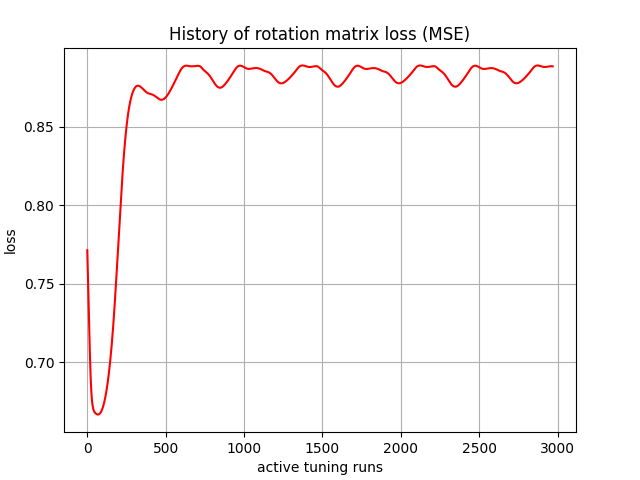

Source data for this figure (header and first rows):
, 0
0, 0.7713
1, 0.7671
2, 0.7633
3, 0.7595
4, 0.7555
5, 0.7514
6, 0.7474
7, 0.7433
8, 0.7391
9, 0.735
10, 0.7309
11, 0.7268
12, 0.7227
13, 0.7188
14, 0.7149
15, 0.7111
16, 0.7075
17, 0.704
18, 0.7007
19, 0.6975
20, 0.6945
21, 0.6918
22, 0.6892
23, 0.6868
24, 0.6847
25, 0.6828
26, 0.681
27, 0.6794
28, 0.678
29, 0.6767
30, 0.6756
31, 0.6746
32, 0.6737
33, 0.6729
34, 0.6722
35, 0.6716
36, 0.6711
37, 0.6707
38, 0.6703
39, 0.6699
40, 0.6696
41, 0.6693
42, 0.6691
43, 0.6688
44, 0.6686
45, 0.6685
46, 0.6683
47, 0.6681
48, 0.668
49, 0.6679
50, 0.6677
51, 0.6676
52, 0.6675
53, 0.6674
54, 0.6673
55, 0.6672
56, 0.6672
57, 0.6671
58, 0.667
59, 0.6669
... 2,910 more rows
